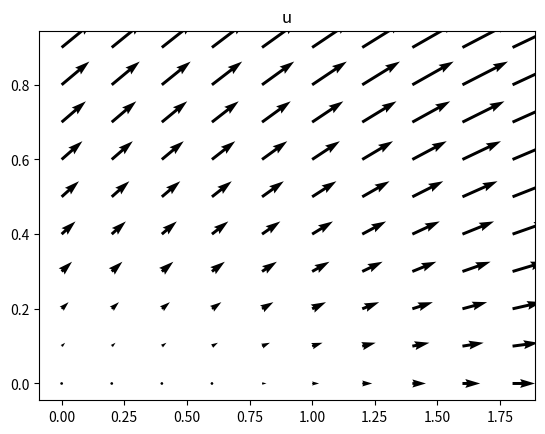
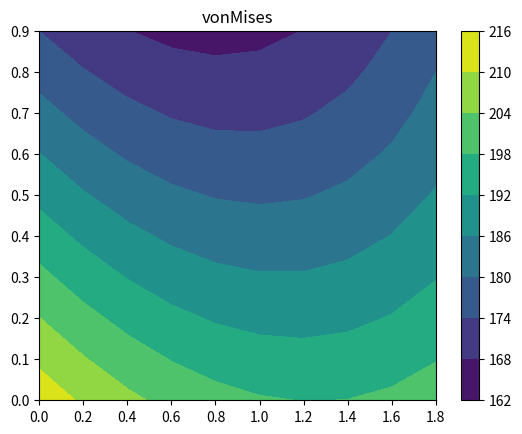
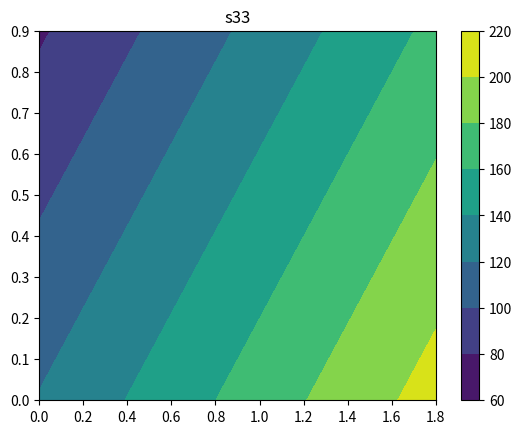

The script that saved these images, in order:
from sympy import *
import sympy as sp
import numpy as np
import matplotlib.pyplot as plt
sp.init_printing(use_latex = "mathjax")
def vonMises(M):
    return sp.sqrt(1/2*((M[0,0] - M[1,1])**2+(M[1,1] - M[2,2])**2+
                       (M[2,2] - M[0,0])**2+6*(M[0,1]**2+M[0,2]**2+M[1,2]**2)))

def plotVector(f, limits, title):
    fx, fy = [lambdify((X1,X2),fi) for fi in f]
    x1, xn, y1, yn = limits
    dx, dy = 10/100*(xn-x1),10/100*(yn-y1)
    xrange = np.arange(x1,xn,dx)
    yrange = np.arange(y1,yn,dy)
    X, Y = np.meshgrid(xrange, yrange)
    dxplot, dyplot = fx(X,Y), fy(X,Y)
    fig = plt.figure()
    ax = fig.add_subplot(111)
    ax.quiver(X, Y, dxplot, dyplot)
    plt.title(title)

def plotContour(f, limits, title):
    x1, xn, y1, yn = limits
    dx, dy = 10/100*(xn-x1),10/100*(yn - y1)
    xrange = np.arange(x1,xn,dx)
    yrange = np.arange(y1,yn,dy)
    X, Y = np.meshgrid(xrange, yrange)
    lx, ly = len(xrange), len(yrange)
    F = lambdify((X1,X2),f)
    # if F is constant, then generates array
    # if F generates array, doesn't change anything
    Z = F(X,Y)*np.ones(lx*ly).reshape(lx, ly)
    fig = plt.figure()
    ax = fig.add_subplot(111)
    cp = ax.contourf(X,Y,Z)
    fig.colorbar(cp)
    plt.title(title)

x, x1, x2, x3, X1, X2, X3, u, pb1, pb2, pb3= symbols("x x_1 x_2 x_3 X_1 X_2 X_3 u pb_1 pb_2 pb_3")
x1 = X1 + 0.001*X2 + 0.0002*X1**2
x2 = 1.001*X2 - 0.0002*X2**2
x3 = X3
print("displacement function: ")
X = Matrix([[X1], [X2], [X3]])
x = Matrix([[x1], [x2], [x3]])
u = x - X
print(u)
limits = [0,2,0,1]
uplane = u[:2]
print(uplane)
plotVector(uplane, limits, "u")
gradu = Matrix([[diff(ui,Xj) for Xj in X] for ui in u])
print("displacement tensor gradient", gradu)
strGreen = 1/2 * (gradu + Transpose(gradu) + Transpose(gradu) * gradu)
strain = 1/2 * (gradu + Transpose(gradu))
print("engineering strain matrix: ", strain)
print("Green strain matrix: ", strGreen)
strainvector = Matrix([[strain[0,0]], [strain[1,1]], [strain[2,2]], [2 * strain[0,1]], [2 * strain[0,2]                       ], [2 * strain[1, 2]]])
print("small strain vector: ", strainvector)
Ee = 210000
Nu = 0.3
G = Ee/2/(1+Nu)
Cc = Matrix([[1/Ee, -Nu/Ee, -Nu/Ee, 0, 0, 0],
             [-Nu/Ee, 1/Ee, -Nu/Ee, 0, 0, 0], 
             [-Nu/Ee, -Nu/Ee, 1/Ee, 0, 0, 0],
             [0, 0, 0, 1/G, 0, 0], 
             [0, 0, 0, 0, 1/G, 0],
             [0, 0, 0, 0, 0, 1/G]])
Dd = Inverse(Cc)
stressvector = Dd * strainvector
print("stressvector: ", stressvector)     
stressmatrix = Matrix([[stressvector[0], stressvector[3], stressvector[4]],
                       [stressvector[3], stressvector[1], stressvector[5]],
                       [stressvector[4], stressvector[5], stressvector[2]]])
print("stressmatrix: ", stressmatrix)
s = stressmatrix
sum1 = -sum(diff(s[i,0], X[i]) for i in range(3)) 
print(Eq(pb1, sum1))
sum2 = -sum(diff(s[i,1], X[i]) for i in range(3)) 
print(Eq(pb2, sum2))
sum3 = sum(diff(s[i,2], X[i]) for i in range(3)) 
print(Eq(pb3, sum3))
a = vonMises(stressmatrix)
print("von Mises stress: ", a)
plotContour(a,limits,"vonMises")
plotContour(s[2,2],limits, "s33")
